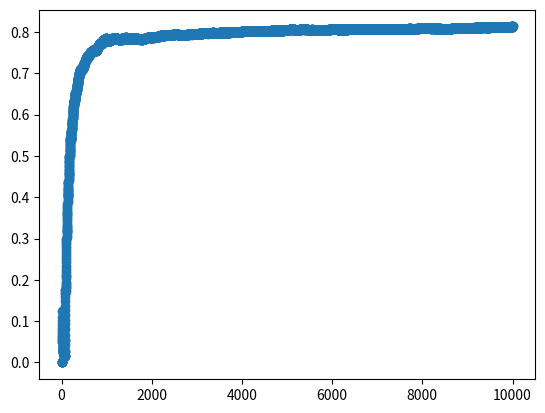

Write Python code to recreate this figure.
import numpy as np 
import matplotlib.pyplot as plt
import random

def Get_reward(state,action):#该函数用于从环境中获得奖励，输入为状态和行为,返回下一次状态和奖励
    if(action==0):
        reward = random.normalvariate( 2, 0.1)
    elif(action==1):
        reward = random.normalvariate( 1, 3)
    elif(action==2):
        reward = random.normalvariate( 2, 1)
    elif(action==3):
        reward = random.normalvariate( 0, 1)
    elif(action==4):
        reward = random.normalvariate( 3, 5)
    elif(action==5):
        reward = random.normalvariate( 5, 1)
    elif(action==6):
        reward = random.normalvariate( 7, 3)
    elif(action==7):
        reward = random.normalvariate( 4, 1)
    elif(action==8):
        reward = random.normalvariate( -1, 0.5)
    else:
        reward = random.normalvariate( 1, 1)
    state = state #只有一个状态0
    return [state,reward]


greedy = 0.8 #贪心概率
stop_number = 10000 #停止次数
state = 0 #初始状态

#建立一个Qtable存放十个行为价值的估计,使用乐观估计初始值100，N_A存放每一行为做了多少次
Q_table = 100*np.ones((1,10),np.float64) 
optimal_frequency = np.zeros((1,stop_number),np.float32)
N_A = np.zeros((1,10),np.float64) 


for i in range(stop_number):
    #选择行为 greedy-E policy---------------------------------------
    if (np.random.random() > greedy):
        action = np.random.randint(0,9)
    else:
        action = Q_table[state,:].argmax()
        

    #获得奖励，和环境交互--------------------------------------------
    [state,reward] = Get_reward(state,action)

    #更新次数，更新Qtable-------------------------------------------
    N_A[state,action] = N_A[state,action]+1
    Q_table[state,action] = Q_table[state,action]+(1/N_A[state,action])*(reward-Q_table[state,action])

    #记录选择最优动作的次数
    if action == 6:
        optimal_frequency[0,i:]=optimal_frequency[0,i:]+1
print(Q_table)
print(N_A)
print(optimal_frequency)

for i in range(stop_number):
    optimal_frequency[0,i] = optimal_frequency[0,i]/(i+1) #计算最优动作的概率

plt.scatter(np.arange(1,stop_number+1).reshape(1,stop_number),optimal_frequency) #绘图函数
plt.show()
